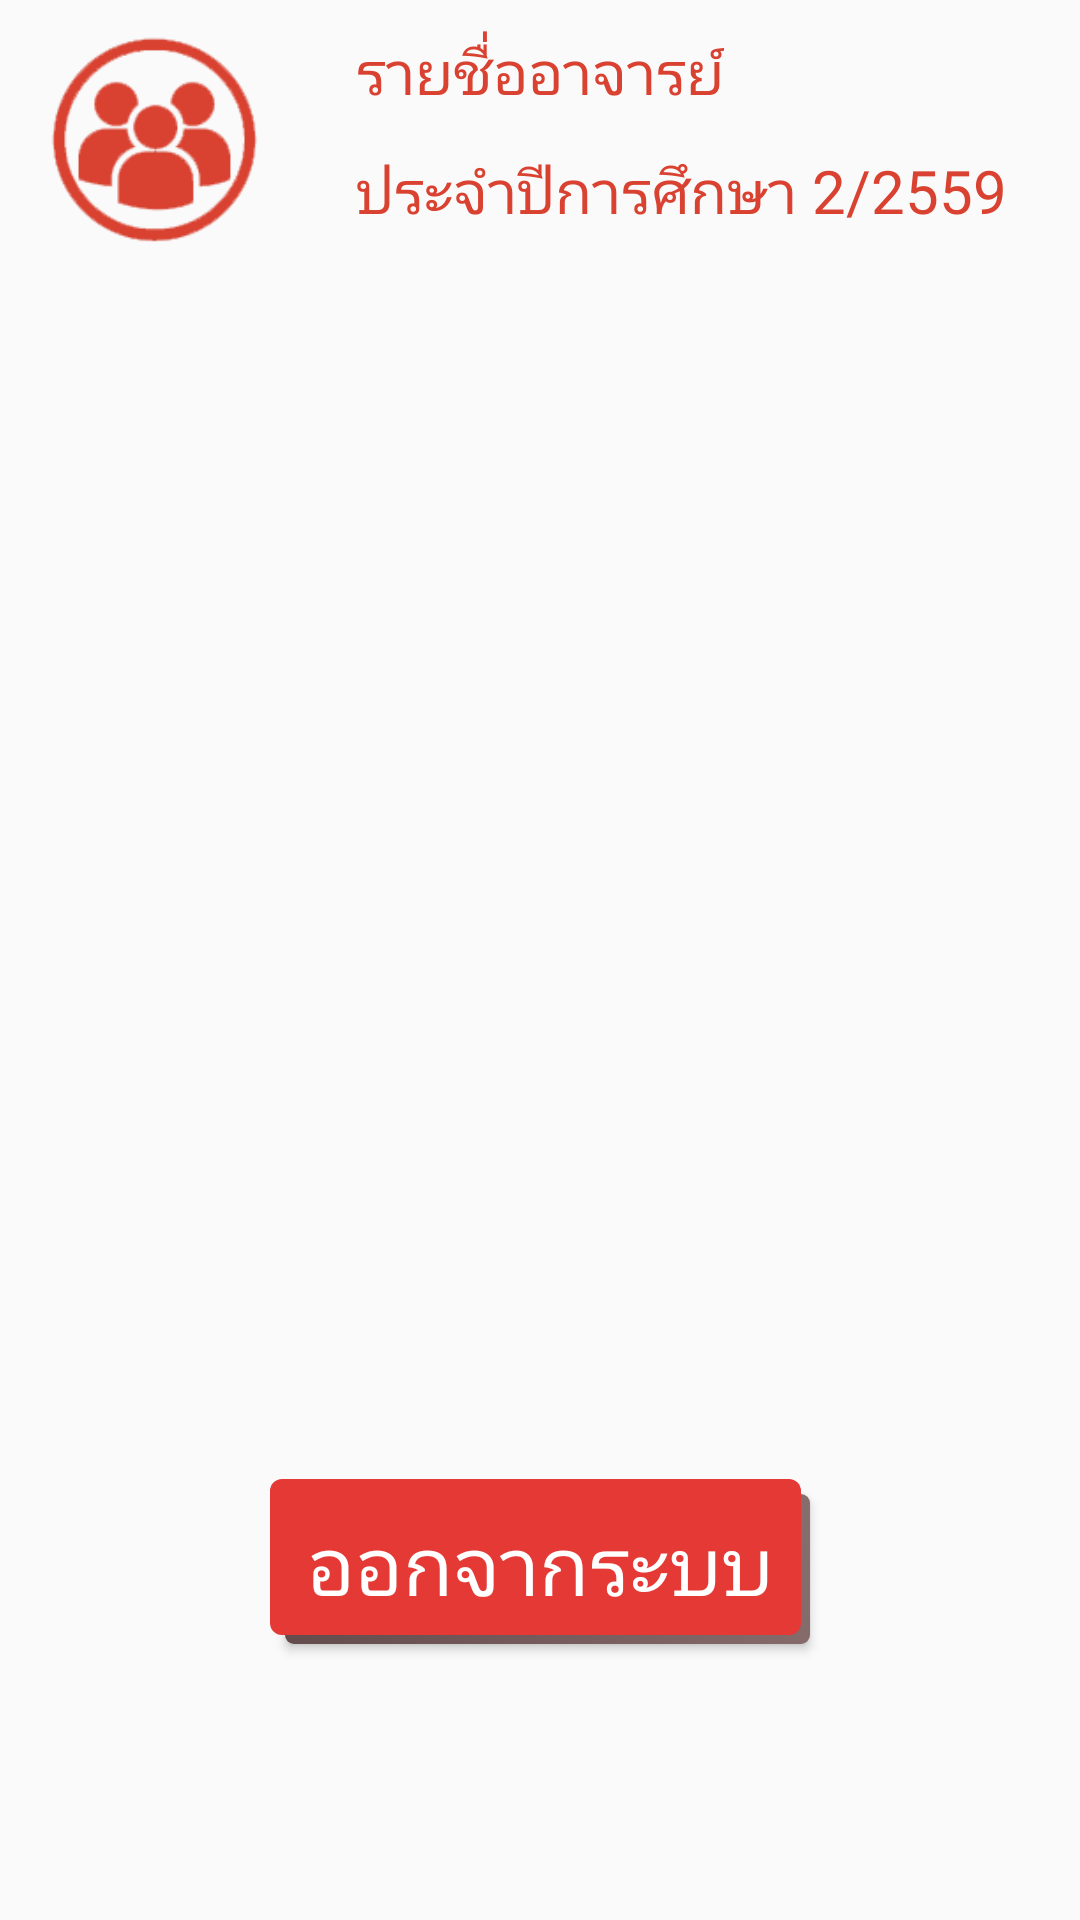

Android layout source for this screen:
<!-- AndroidManifest.xml: application theme AppTheme -->
<!-- res/layout/activity_list.xml -->
<?xml version="1.0" encoding="utf-8"?>
<RelativeLayout xmlns:android="http://schemas.android.com/apk/res/android"
    xmlns:tools="http://schemas.android.com/tools"
    android:layout_width="match_parent"
    android:layout_height="match_parent"
    android:paddingBottom="@dimen/activity_vertical_margin"
    android:paddingLeft="@dimen/activity_horizontal_margin"
    android:paddingRight="@dimen/activity_horizontal_margin"
    android:paddingTop="@dimen/activity_vertical_margin"
    tools:context="com.example.maaster.teacherassessment.ListActivity"
    android:weightSum="1">

    <LinearLayout

        android:orientation="vertical"
        android:layout_width="match_parent"
        android:layout_height="match_parent"
        android:weightSum="1"
        android:layout_alignParentTop="true"
        android:layout_alignParentLeft="true"
        android:layout_alignParentStart="true">

        <RelativeLayout
            android:layout_width="match_parent"
            android:layout_height="wrap_content">

            <ImageView
                android:layout_height="90dp"
                android:src="@drawable/group_icon"
                android:id="@+id/imageView10"
                android:layout_width="80dp"
                android:layout_marginLeft="13dp"
                android:layout_marginStart="13dp"
                android:layout_alignParentTop="true"
                android:layout_alignParentLeft="true"
                android:layout_alignParentStart="true" />

            <TextView
                android:text="รายชื่ออาจารย์"
                android:layout_height="wrap_content"
                android:id="@+id/textView"
                android:layout_width="wrap_content"
                android:textSize="20sp"
                android:textColor="#d94130"
                android:layout_alignParentTop="true"
                android:layout_centerHorizontal="true"
                android:layout_marginTop="10dp" />

            <TextView
                android:text="ประจำปีการศึกษา 2/2559"
                android:id="@+id/textView2"
                android:textSize="20sp"
                android:textColor="#d94130"
                android:layout_below="@+id/textView"
                android:layout_alignLeft="@+id/textView"
                android:layout_alignStart="@+id/textView"
                android:layout_marginTop="12dp"
                android:layout_height="35dp"
                android:layout_width="250dp" />

        </RelativeLayout>

        <RelativeLayout

            android:layout_width="match_parent"
            android:layout_height="311dp">

            <ListView
                android:layout_width="match_parent"
                android:id="@+id/list"
                android:divider="@android:color/transparent"
                android:dividerHeight="10.0sp"
                android:layout_height="match_parent" />
        </RelativeLayout>

        <RelativeLayout
            android:layout_width="match_parent"
            android:layout_height="match_parent">

            <Button
                android:text="ออกจากระบบ"
                android:background="@drawable/logout_btn"
                android:layout_width="180dp"
                android:layout_height="55dp"
                android:textColor="#ffffff"
                android:textSize="27dp"
                android:id="@+id/button"
                android:layout_centerVertical="true"
                android:layout_centerHorizontal="true"
                android:elevation="0dp" />
        </RelativeLayout>

    </LinearLayout>

   <LinearLayout
       android:layout_width="match_parent"
       android:layout_height="match_parent"
       android:layout_weight="10.89"
       android:id="@+id/expand_image">

       <ImageView
           android:layout_width="match_parent"
           android:layout_height="match_parent" />
   </LinearLayout>


</RelativeLayout>
<!-- resources referenced by this layout -->
<resources>
  <!-- drawable group_icon: png bitmap (drawable, 11044 bytes) -->
  <!-- drawable logout_btn (drawable) -->
  <selector xmlns:android="http://schemas.android.com/apk/res/android">
      <item>
          <layer-list>
              <item android:left="5dp" android:top="5dp">
                  <shape>
                      <corners android:radius="3dp" />
                      <gradient android:angle="225"
                          android:endColor="#654C4C" android:startColor="#886D6D" />
                  </shape>
              </item>
              <item android:bottom="3dp" android:right="3dp">
                  <shape>
                      <solid
                          android:color="#E53935"/>
  
                      <corners android:radius="4dp" />
                      <padding android:bottom="10dp" android:left="10dp"
                          android:right="10dp" android:top="10dp" />
                  </shape>
              </item>
          </layer-list>
      </item>
  
  </selector>
  <style name="AppTheme" parent="Theme.AppCompat.Light.DarkActionBar">
  
          <item name="colorPrimary">@color/colorPrimary</item>
          <item name="colorPrimaryDark">@color/colorPrimaryDark</item>
          <item name="colorAccent">@color/colorAccent</item>
      </style>
  <color name="colorPrimary">#e53935</color>
  <color name="colorPrimaryDark">#303F9F</color>
  <color name="colorAccent">#FF4081</color>
</resources>
